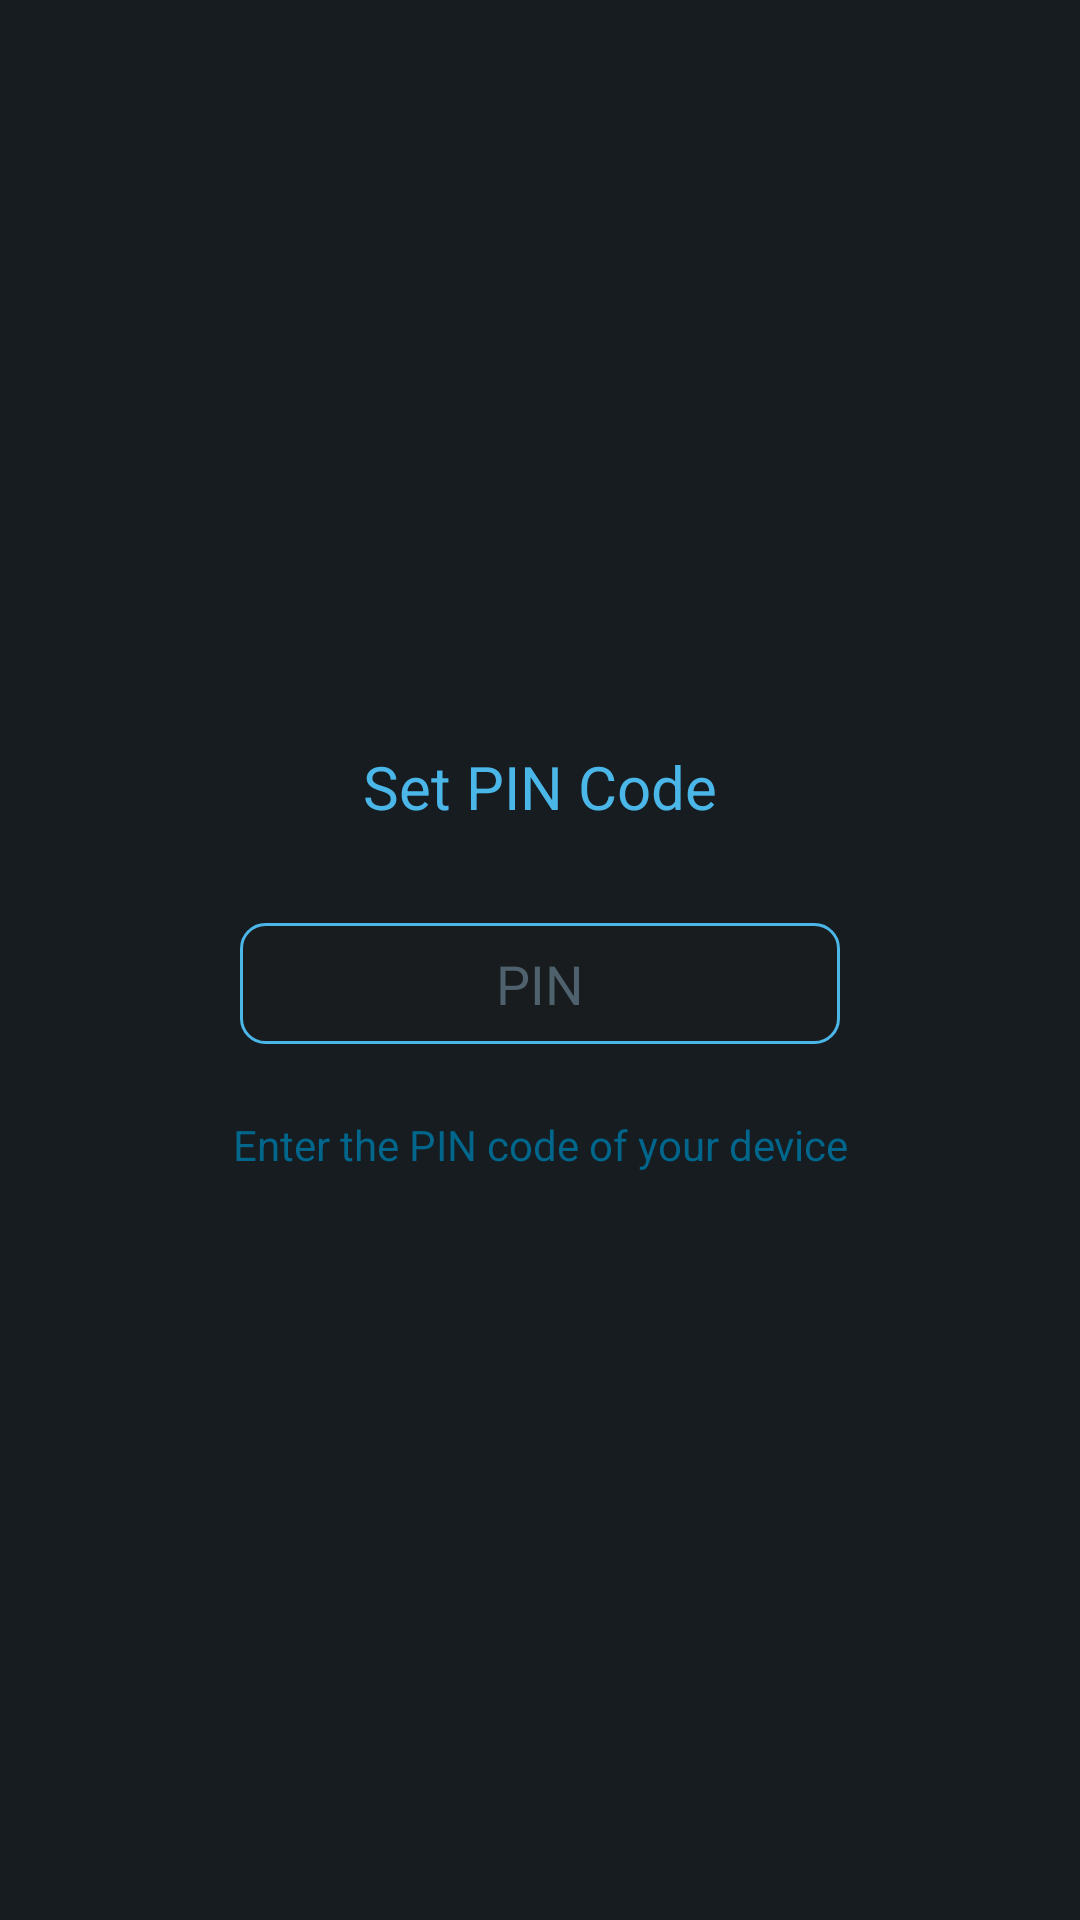

Android layout source for this screen:
<!-- AndroidManifest.xml: application theme Theme.Nsline22 -->
<!-- res/layout/fragment_pin_setup.xml -->
<?xml version="1.0" encoding="utf-8"?>
<LinearLayout xmlns:android="http://schemas.android.com/apk/res/android"
    android:layout_width="match_parent"
    android:layout_height="match_parent"
    android:orientation="vertical"
    android:gravity="center"
    android:padding="24dp">

    <TextView
        android:layout_width="wrap_content"
        android:layout_height="wrap_content"
        android:text="Set PIN Code"
        android:textSize="20sp"
        android:textColor="?attr/colorPrimary"
        android:layout_marginBottom="32dp" />

    <EditText
        android:id="@+id/pinInput"
        android:layout_width="200dp"
        android:layout_height="wrap_content"
        android:inputType="numberPassword"
        android:maxLength="4"
        android:gravity="center"
        android:textColor="?attr/colorPrimary"
        android:textSize="18sp"
        android:background="@drawable/edittext_background"
        android:layout_marginBottom="24dp"
        android:maxLines="1"
        android:imeOptions="actionDone"
        android:hint="PIN"
        android:textColorHint="@color/edittexthint_color"/>

    <TextView
        android:layout_width="match_parent"
        android:layout_height="wrap_content"
        android:text="Enter the PIN code of your device"
        android:textSize="14sp"
        android:textColor="@color/material_dynamic_primary60"
        android:gravity="center"
        android:lineSpacingExtra="4dp" />
</LinearLayout>
<!-- resources referenced by this layout -->
<resources>
  <color name="edittexthint_color">@color/material_dynamic_secondary60</color>
  <color name="material_dynamic_primary60">#9A82DB</color>
  <!-- drawable edittext_background (drawable) -->
  <shape xmlns:android="http://schemas.android.com/apk/res/android">
      <solid android:color="@color/material_dynamic_neutral10"/>
      <stroke android:width="1dp" android:color="?attr/colorPrimary"/>
      <corners android:radius="8dp"/>
  </shape>
  <style name="Theme.Nsline22" parent="Theme.MaterialComponents.DayNight.NoActionBar">
          <item name="android:windowBackground">@color/material_dynamic_neutral_variant10</item>
          <item name="colorPrimary">@color/material_dynamic_primary70</item>
          <item name="editTextStyle">@style/EditTextStyle</item>
          <item name="android:statusBarColor">@color/material_dynamic_neutral_variant10</item>
          <item name="android:navigationBarColor">@color/material_dynamic_neutral_variant10</item>
      </style>
  <color name="material_dynamic_secondary60">#9A8D9E</color>
  <color name="material_dynamic_neutral10">#1C1B1F</color>
  <color name="material_dynamic_neutral_variant10">#1C1B1F</color>
  <color name="material_dynamic_primary70">#B69DF8</color>
  <style name="EditTextStyle" parent="Widget.MaterialComponents.TextInputLayout.OutlinedBox">
          <item name="boxStrokeColor">@color/material_dynamic_primary70</item>
          <item name="android:textColorHint">@color/material_dynamic_primary70</item>
          <item name="android:textColor">@color/white</item>
          <item name="android:paddingStart">12dp</item>
          <item name="android:paddingEnd">12dp</item>
          <item name="android:paddingTop">8dp</item>
          <item name="android:paddingBottom">8dp</item>
      </style>
  <color name="white">#FFFFFFFF</color>
</resources>
